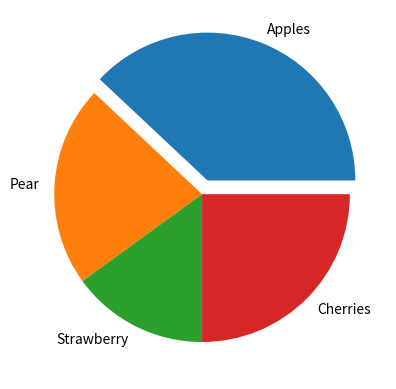

Source code (Python):
import matplotlib.pyplot as plt

Y=[38,22,15,25]
labels=["Apples","Pear","Strawberry","Cherries"]
explode=[0.1,0,0,0]
plt.pie(Y,labels=labels, explode=explode)
plt.show()
